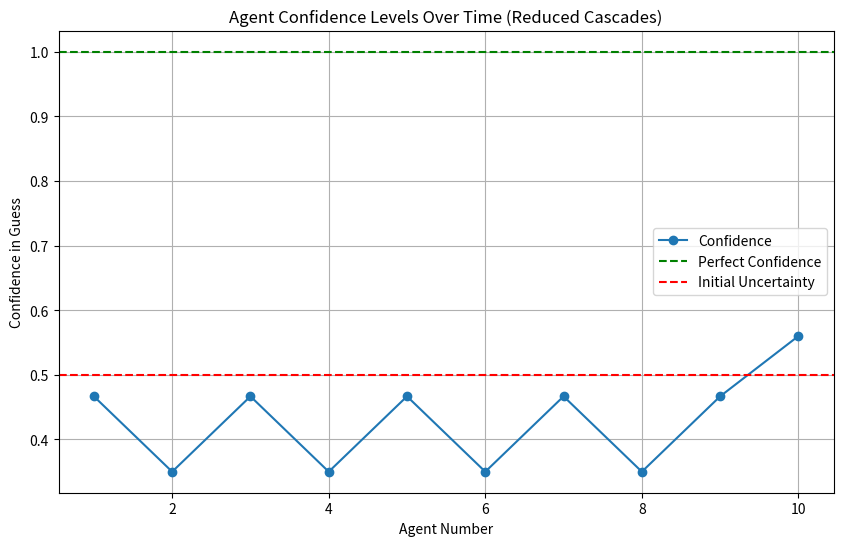

Here is the Python script that generated this plot:
import random
import matplotlib.pyplot as plt

# Define urns
urn_W = ['white', 'white', 'black']  # UW: Two white, one black
urn_B = ['white', 'black', 'black']  # UB: One white, two black

# Randomly select an urn
selected_urn = random.choice([urn_W, urn_B])
urn_name = 'UW' if selected_urn == urn_W else 'UB'

# Number of agents
n_agents = 10

# Blackboard to track guesses and confidences
blackboard = []

# Function to calculate probabilities with weighting
def calculate_probabilities(draws, prior_UW=0.5, prior_UB=0.5, weight=0.7):
    # Likelihoods
    likelihood_UW = 1
    likelihood_UB = 1
    for draw in draws:
        if draw == 'white':
            likelihood_UW *= 2 / 3  # P(white|UW)
            likelihood_UB *= 1 / 3  # P(white|UB)
        elif draw == 'black':
            likelihood_UW *= 1 / 3  # P(black|UW)
            likelihood_UB *= 2 / 3  # P(black|UB)
    
    # Posteriors
    posterior_UW = likelihood_UW * prior_UW
    posterior_UB = likelihood_UB * prior_UB
    normalization = posterior_UW + posterior_UB
    
    # Apply weighting to emphasize the agent's draw
    weighted_UW = posterior_UW * weight
    weighted_UB = posterior_UB * weight
    
    return weighted_UW / normalization, weighted_UB / normalization

# Function to simulate an agent's guess
def agent_guess(agent_id, draw_color, blackboard, draws, weight_personal=0.7):
    # Calculate probabilities based on blackboard and personal draw
    prob_UW, prob_UB = calculate_probabilities(draws, weight=weight_personal)
    
    # Guess the urn with higher probability
    guess = 'UW' if prob_UW >= prob_UB else 'UB'
    confidence = max(prob_UW, prob_UB)
    return guess, confidence

# Simulate agents taking turns
draws = []  # Record of all ball draws
confidence_over_time = []  # Track confidence levels for visualization
for agent_id in range(1, n_agents + 1):
    # Each agent draws a ball from the urn
    draw = random.choice(selected_urn)
    draws.append(draw)

    # Agent makes a guess
    guess, confidence = agent_guess(agent_id, draw, blackboard, draws, weight_personal=0.7)
    blackboard.append((guess, confidence))
    confidence_over_time.append((agent_id, confidence))

    # Print the results for this agent
    print(f"Agent {agent_id} drew {draw}, guessed {guess} with confidence {confidence:.2f}")

# Final results
print("\nSimulation complete.")
print(f"Actual urn: {urn_name}")
print(f"Blackboard guesses: {[guess for guess, _ in blackboard]}")

# Visualization
agents, confidences = zip(*confidence_over_time)
plt.figure(figsize=(10, 6))
plt.plot(agents, confidences, marker='o', label='Confidence')
plt.axhline(y=1.0, color='green', linestyle='--', label='Perfect Confidence')
plt.axhline(y=0.5, color='red', linestyle='--', label='Initial Uncertainty')
plt.title('Agent Confidence Levels Over Time (Reduced Cascades)')
plt.xlabel('Agent Number')
plt.ylabel('Confidence in Guess')
plt.legend()
plt.grid()
plt.show()
